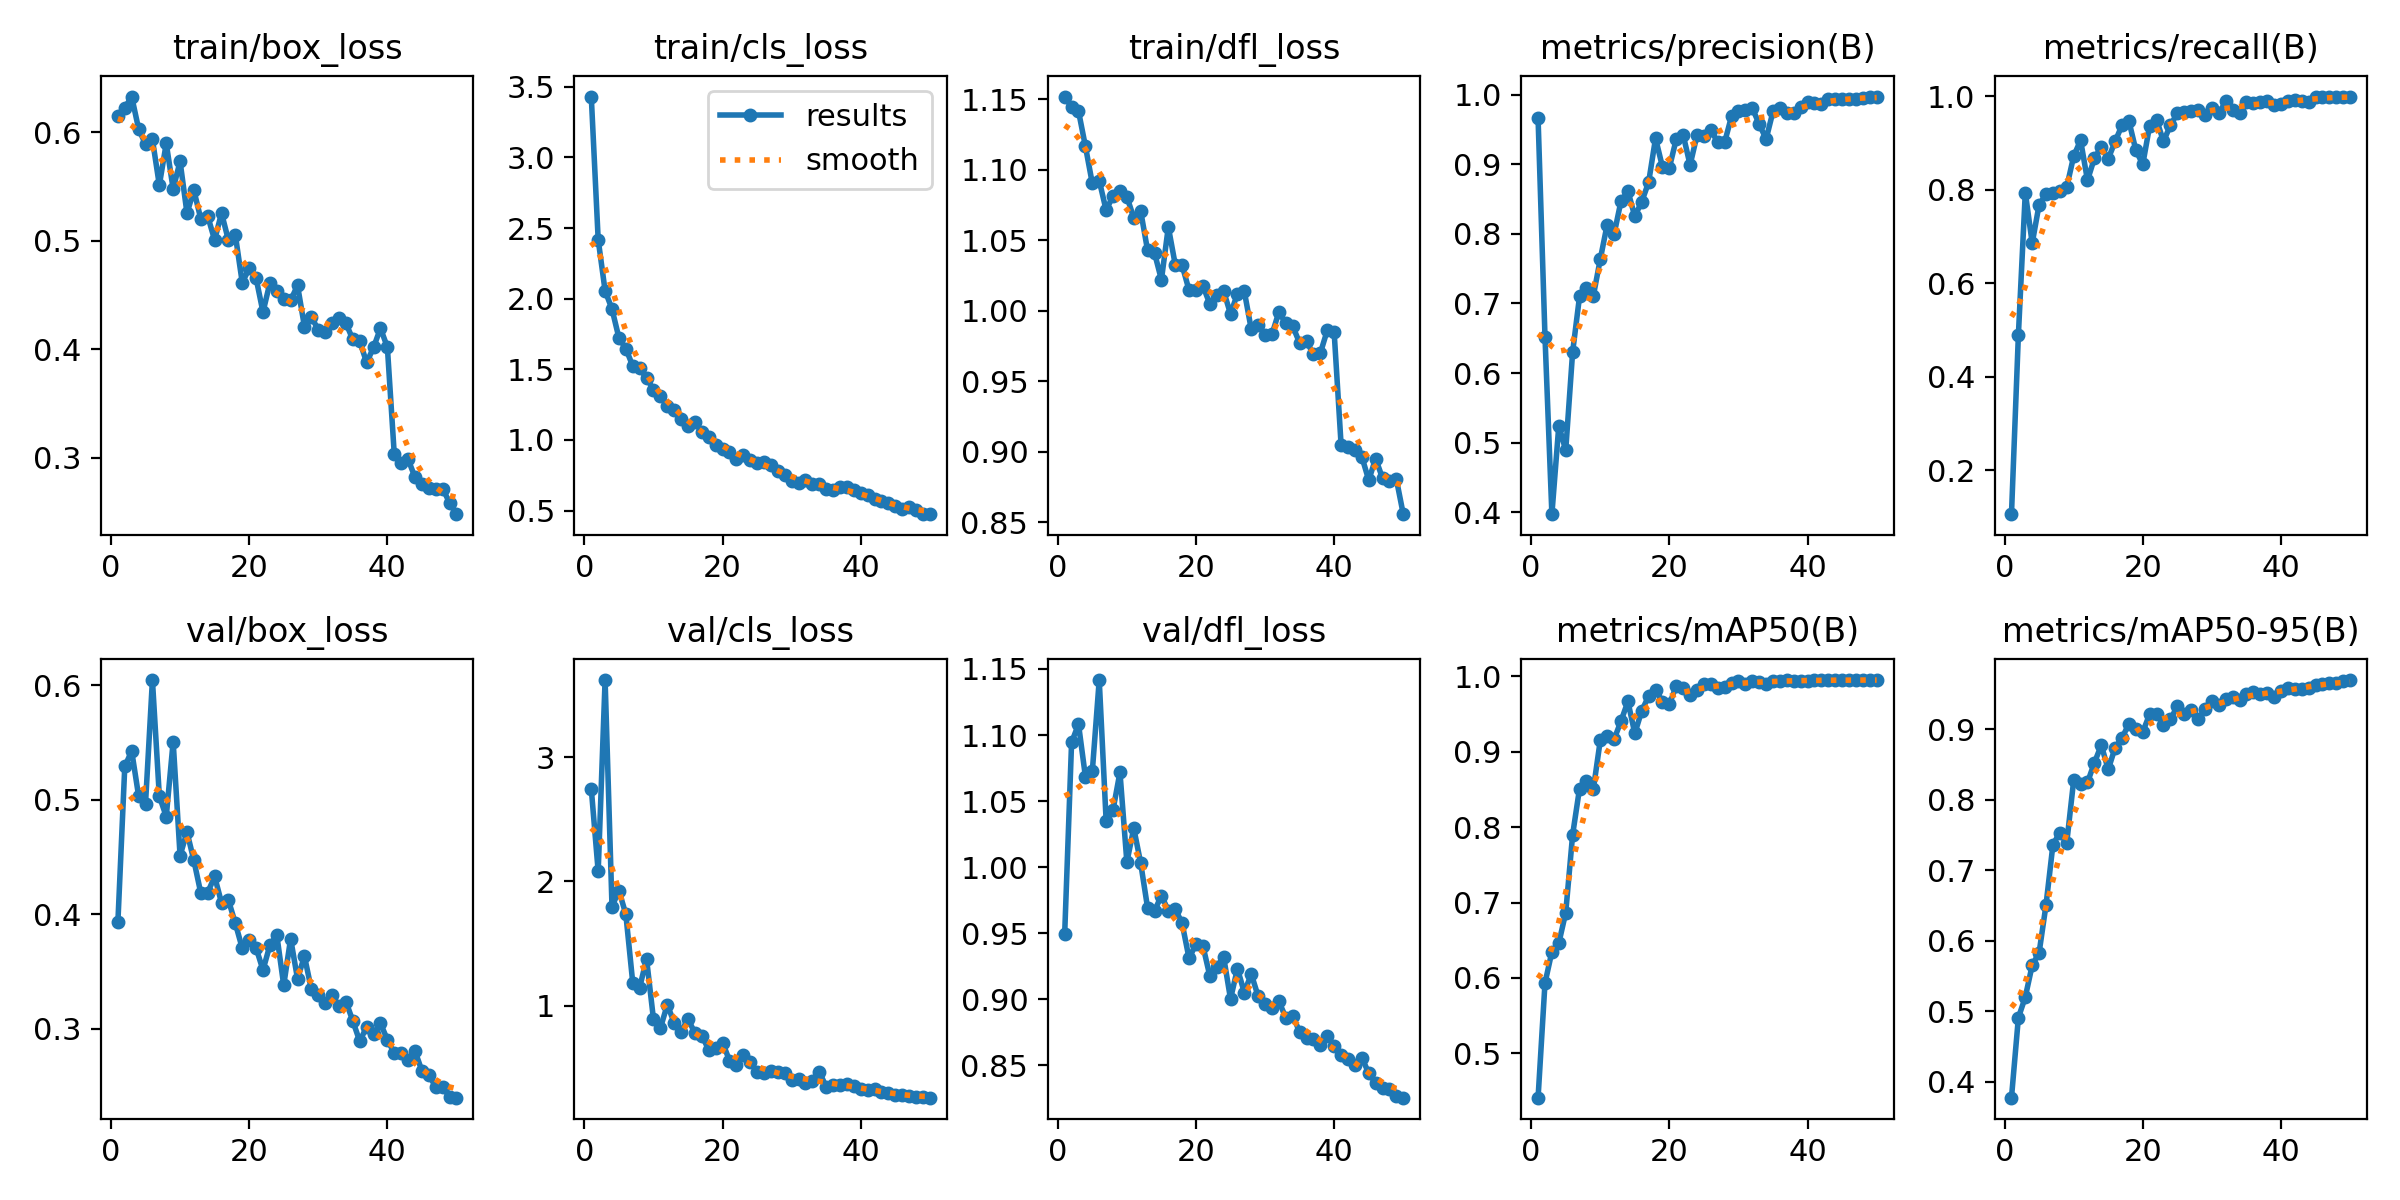

Values plotted in this chart, from the file beside it:
epoch, time, train/box_loss, train/cls_loss, train/dfl_loss, metrics/precision(B), metrics/recall(B), metrics/mAP50(B), metrics/mAP50-95(B), val/box_loss, val/cls_loss, val/dfl_loss, lr/pg0, lr/pg1, lr/pg2
1, 6.302, 0.6149, 3.431, 1.152, 0.9659, 0.1065, 0.4413, 0.3772, 0.3927, 2.746, 0.9494, 0.0002323, 0.0002323, 0.0002323
2, 11.29, 0.6224, 2.418, 1.145, 0.6523, 0.4896, 0.5931, 0.4908, 0.529, 2.079, 1.094, 0.000461, 0.000461, 0.000461
3, 16.1, 0.6329, 2.056, 1.142, 0.3974, 0.794, 0.6349, 0.5201, 0.5424, 3.619, 1.108, 0.0006803, 0.0006803, 0.0006803
4, 20.82, 0.603, 1.926, 1.117, 0.5246, 0.6856, 0.6461, 0.5653, 0.5032, 1.797, 1.069, 0.0006716, 0.0006716, 0.0006716
5, 25.67, 0.5889, 1.723, 1.09, 0.4891, 0.7683, 0.6866, 0.583, 0.4966, 1.925, 1.073, 0.0006575, 0.0006575, 0.0006575
6, 30.3, 0.5933, 1.646, 1.092, 0.6301, 0.79, 0.7899, 0.651, 0.6044, 1.736, 1.142, 0.0006433, 0.0006433, 0.0006433
7, 34.71, 0.5512, 1.524, 1.071, 0.71, 0.7933, 0.8512, 0.7365, 0.503, 1.184, 1.035, 0.0006292, 0.0006292, 0.0006292
8, 39.12, 0.5897, 1.506, 1.082, 0.7228, 0.7974, 0.861, 0.7534, 0.4852, 1.144, 1.043, 0.000615, 0.000615, 0.000615
9, 43.5, 0.5477, 1.438, 1.085, 0.711, 0.8059, 0.8504, 0.7392, 0.5507, 1.375, 1.072, 0.0006009, 0.0006009, 0.0006009
10, 47.84, 0.5732, 1.357, 1.081, 0.7634, 0.8716, 0.9149, 0.8275, 0.4511, 0.8905, 1.004, 0.0005868, 0.0005868, 0.0005868
11, 52.31, 0.5254, 1.314, 1.066, 0.8132, 0.9058, 0.9206, 0.8228, 0.4717, 0.8183, 1.029, 0.0005726, 0.0005726, 0.0005726
12, 56.75, 0.5463, 1.243, 1.071, 0.7992, 0.8201, 0.9164, 0.8247, 0.4468, 1.006, 1.003, 0.0005585, 0.0005585, 0.0005585
13, 61.15, 0.5202, 1.215, 1.043, 0.847, 0.8672, 0.9405, 0.8527, 0.4183, 0.8626, 0.9692, 0.0005444, 0.0005444, 0.0005444
14, 65.57, 0.5227, 1.148, 1.041, 0.8614, 0.8915, 0.9666, 0.8777, 0.4188, 0.7906, 0.9668, 0.0005302, 0.0005302, 0.0005302
15, 70.07, 0.5006, 1.1, 1.022, 0.825, 0.866, 0.9242, 0.8432, 0.4329, 0.8917, 0.9785, 0.0005161, 0.0005161, 0.0005161
16, 74.48, 0.5255, 1.129, 1.06, 0.8461, 0.9032, 0.9542, 0.8741, 0.4098, 0.7786, 0.967, 0.0005019, 0.0005019, 0.0005019
17, 78.85, 0.5004, 1.054, 1.033, 0.874, 0.938, 0.9737, 0.8881, 0.4121, 0.7573, 0.9685, 0.0004878, 0.0004878, 0.0004878
18, 83.22, 0.5052, 1.023, 1.032, 0.9372, 0.9465, 0.9822, 0.9079, 0.3919, 0.6439, 0.9574, 0.0004737, 0.0004737, 0.0004737
19, 87.58, 0.4614, 0.9639, 1.015, 0.896, 0.8843, 0.9663, 0.9004, 0.3701, 0.6592, 0.931, 0.0004595, 0.0004595, 0.0004595
20, 91.99, 0.4744, 0.9343, 1.015, 0.8949, 0.8541, 0.9629, 0.8964, 0.3772, 0.7025, 0.9418, 0.0004454, 0.0004454, 0.0004454
21, 97.35, 0.4655, 0.912, 1.018, 0.936, 0.9372, 0.9872, 0.9217, 0.3704, 0.5575, 0.9406, 0.0004313, 0.0004313, 0.0004313
22, 101.9, 0.4342, 0.8672, 1.005, 0.9418, 0.9493, 0.9848, 0.9224, 0.3511, 0.5194, 0.9178, 0.0004171, 0.0004171, 0.0004171
23, 106.4, 0.4612, 0.8944, 1.011, 0.8988, 0.9033, 0.9748, 0.9065, 0.3728, 0.6014, 0.9242, 0.000403, 0.000403, 0.000403
24, 110.8, 0.4533, 0.8569, 1.014, 0.9415, 0.9378, 0.9818, 0.9144, 0.3817, 0.5421, 0.9322, 0.0003888, 0.0003888, 0.0003888
25, 115.1, 0.4462, 0.8402, 0.9978, 0.9408, 0.9632, 0.9896, 0.9327, 0.3378, 0.4672, 0.9003, 0.0003747, 0.0003747, 0.0003747
26, 119.6, 0.4451, 0.8453, 1.012, 0.9487, 0.9672, 0.9891, 0.9219, 0.3786, 0.4594, 0.9232, 0.0003606, 0.0003606, 0.0003606
27, 124.1, 0.4588, 0.8244, 1.014, 0.9316, 0.9674, 0.9849, 0.9274, 0.3434, 0.4763, 0.9051, 0.0003464, 0.0003464, 0.0003464
28, 128.6, 0.4209, 0.7786, 0.987, 0.9315, 0.9709, 0.9859, 0.9143, 0.3633, 0.4672, 0.9192, 0.0003323, 0.0003323, 0.0003323
29, 132.9, 0.4297, 0.752, 0.9903, 0.9688, 0.9602, 0.9911, 0.9292, 0.3342, 0.4545, 0.9022, 0.0003182, 0.0003182, 0.0003182
30, 137.3, 0.4179, 0.7099, 0.983, 0.9758, 0.9747, 0.994, 0.9399, 0.3291, 0.4041, 0.8963, 0.000304, 0.000304, 0.000304
31, 141.7, 0.4158, 0.6985, 0.9833, 0.9783, 0.9631, 0.9902, 0.9345, 0.3221, 0.4118, 0.8937, 0.0002899, 0.0002899, 0.0002899
32, 146, 0.4242, 0.7179, 0.9992, 0.9804, 0.9886, 0.9943, 0.9434, 0.3292, 0.3776, 0.8985, 0.0002757, 0.0002757, 0.0002757
33, 150.4, 0.4288, 0.6914, 0.9911, 0.9576, 0.9712, 0.9922, 0.9455, 0.3194, 0.3909, 0.8861, 0.0002616, 0.0002616, 0.0002616
34, 154.8, 0.424, 0.6846, 0.9891, 0.9359, 0.9649, 0.99, 0.9418, 0.3236, 0.4672, 0.8876, 0.0002475, 0.0002475, 0.0002475
35, 159.3, 0.409, 0.6534, 0.9772, 0.9758, 0.9866, 0.9942, 0.9501, 0.3066, 0.345, 0.8753, 0.0002333, 0.0002333, 0.0002333
36, 164.1, 0.4072, 0.6488, 0.9786, 0.9808, 0.9858, 0.9939, 0.9536, 0.2889, 0.3572, 0.871, 0.0002192, 0.0002192, 0.0002192
37, 168.7, 0.3878, 0.6656, 0.9691, 0.9733, 0.9868, 0.9945, 0.9508, 0.3015, 0.3621, 0.8703, 0.0002051, 0.0002051, 0.0002051
38, 173.1, 0.4016, 0.6654, 0.97, 0.9741, 0.9895, 0.9942, 0.9518, 0.2954, 0.3679, 0.8657, 0.0001909, 0.0001909, 0.0001909
39, 177.7, 0.4194, 0.6422, 0.9861, 0.9823, 0.9817, 0.9942, 0.9456, 0.3046, 0.3534, 0.8724, 0.0001768, 0.0001768, 0.0001768
40, 182, 0.4019, 0.6222, 0.9846, 0.9897, 0.983, 0.9944, 0.9547, 0.2903, 0.332, 0.8644, 0.0001626, 0.0001626, 0.0001626
41, 186.7, 0.303, 0.6121, 0.9052, 0.9885, 0.9889, 0.9948, 0.9587, 0.2784, 0.3167, 0.8576, 0.0001485, 0.0001485, 0.0001485
42, 191, 0.2955, 0.5821, 0.9034, 0.9857, 0.9912, 0.9948, 0.958, 0.2783, 0.3257, 0.8548, 0.0001344, 0.0001344, 0.0001344
43, 195.3, 0.2985, 0.5658, 0.9012, 0.9942, 0.9905, 0.9946, 0.958, 0.2725, 0.3045, 0.8506, 0.0001202, 0.0001202, 0.0001202
44, 199.5, 0.282, 0.5519, 0.8966, 0.9936, 0.988, 0.9948, 0.9589, 0.2803, 0.2996, 0.8559, 0.0001061, 0.0001061, 0.0001061
45, 203.8, 0.2758, 0.5322, 0.8799, 0.9933, 0.9989, 0.995, 0.9635, 0.263, 0.2834, 0.8441, 9.19632e-05, 9.19632e-05, 9.19632e-05
46, 208.1, 0.2717, 0.5077, 0.8951, 0.9933, 0.9986, 0.995, 0.9639, 0.2597, 0.2776, 0.8367, 7.7826e-05, 7.7826e-05, 7.7826e-05
47, 212.4, 0.2708, 0.5283, 0.8813, 0.9935, 0.9979, 0.995, 0.9662, 0.2489, 0.2731, 0.8329, 6.36888e-05, 6.36888e-05, 6.36888e-05
48, 216.7, 0.2715, 0.5005, 0.8793, 0.9957, 0.9991, 0.995, 0.9664, 0.2485, 0.2654, 0.8323, 4.95516e-05, 4.95516e-05, 4.95516e-05
49, 220.9, 0.2586, 0.475, 0.8806, 0.9969, 0.9985, 0.995, 0.9683, 0.2406, 0.262, 0.8269, 3.54144e-05, 3.54144e-05, 3.54144e-05
50, 225.3, 0.248, 0.4744, 0.8558, 0.9971, 0.9977, 0.995, 0.9701, 0.2397, 0.2588, 0.8255, 2.12772e-05, 2.12772e-05, 2.12772e-05
